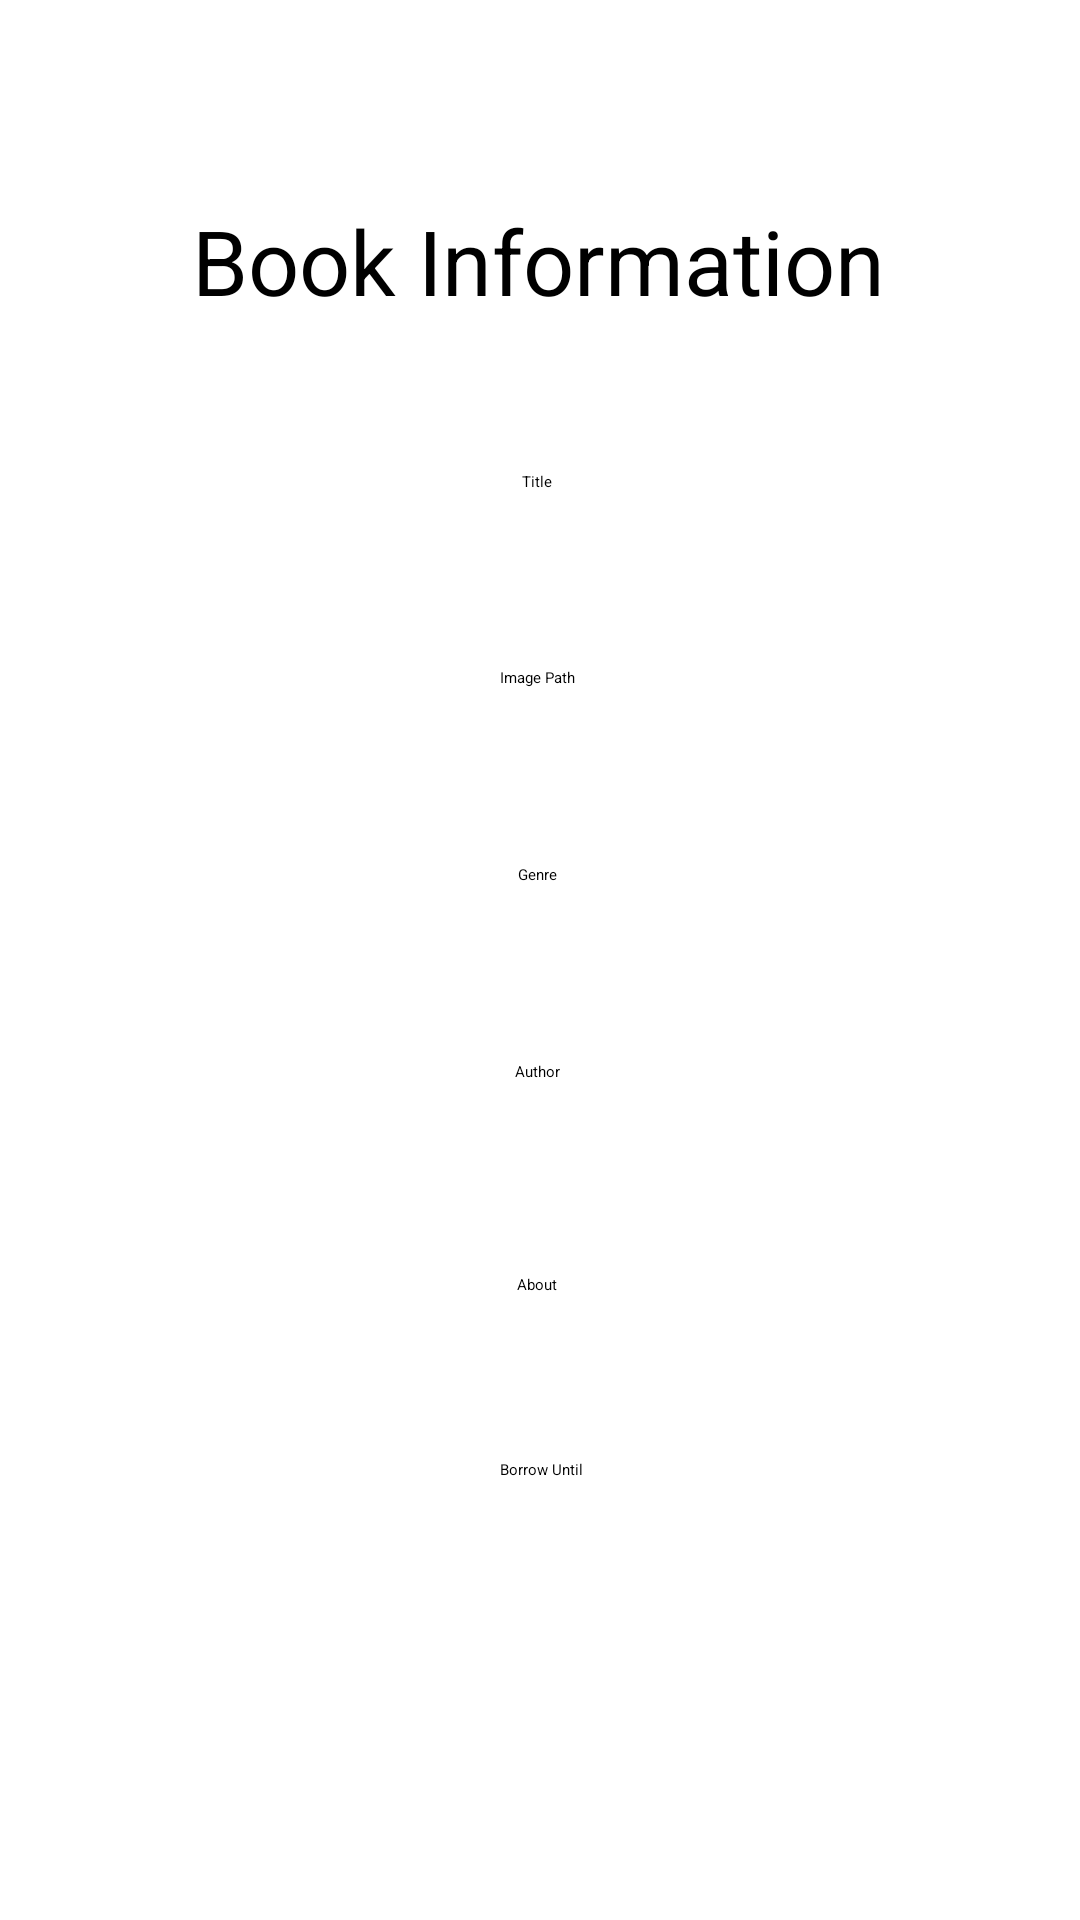

Reconstruct the res/layout file that produces this screen, plus the resources it refers to.
<!-- AndroidManifest.xml: application theme Theme.MyLib -->
<!-- res/layout/activity_add_book.xml -->
<?xml version="1.0" encoding="utf-8"?>
<androidx.constraintlayout.widget.ConstraintLayout
    xmlns:android="http://schemas.android.com/apk/res/android"
    xmlns:tools="http://schemas.android.com/tools"
    xmlns:app="http://schemas.android.com/apk/res-auto"
    android:layout_width="match_parent"
    android:layout_height="match_parent"
    tools:context=".AddBookActivity">

  <TextView
      android:id="@+id/bookInfo"
      android:layout_width="wrap_content"
      android:layout_height="wrap_content"
      android:gravity="center"
      android:text="Book Information"
      android:textSize="30sp"
      app:layout_constraintBottom_toBottomOf="parent"
      app:layout_constraintEnd_toEndOf="parent"
      app:layout_constraintHorizontal_bias="0.497"
      app:layout_constraintStart_toStartOf="parent"
      app:layout_constraintTop_toTopOf="parent"
      app:layout_constraintVertical_bias="0.111" />

  <EditText
      android:id="@+id/bookTitle"
      android:layout_width="wrap_content"
      android:layout_height="wrap_content"
      android:ems="10"
      android:inputType="textPersonName"
      android:minHeight="48dp"
      android:hint="Title"
      android:gravity="center"
      app:layout_constraintBottom_toBottomOf="parent"
      app:layout_constraintEnd_toEndOf="parent"
      app:layout_constraintHorizontal_bias="0.497"
      app:layout_constraintStart_toStartOf="parent"
      app:layout_constraintTop_toTopOf="parent"
      app:layout_constraintVertical_bias="0.231" />


  <EditText
      android:id="@+id/imagePath"
      android:layout_width="wrap_content"
      android:layout_height="wrap_content"
      android:ems="10"
      android:inputType="textPersonName"
      android:minHeight="48dp"
      android:gravity="center"
      android:hint="Image Path"
      app:layout_constraintBottom_toBottomOf="parent"
      app:layout_constraintEnd_toEndOf="parent"
      app:layout_constraintHorizontal_bias="0.497"
      app:layout_constraintStart_toStartOf="parent"
      app:layout_constraintTop_toTopOf="parent"
      app:layout_constraintVertical_bias="0.341" />

  <EditText
      android:id="@+id/genre"
      android:layout_width="wrap_content"
      android:layout_height="wrap_content"
      android:ems="10"
      android:inputType="textPersonName"
      android:minHeight="48dp"
      android:gravity="center"
      android:hint="Genre"
      app:layout_constraintBottom_toBottomOf="parent"
      app:layout_constraintEnd_toEndOf="parent"
      app:layout_constraintHorizontal_bias="0.497"
      app:layout_constraintStart_toStartOf="parent"
      app:layout_constraintTop_toTopOf="parent"
      app:layout_constraintVertical_bias="0.452" />

  <EditText
      android:id="@+id/author"
      android:layout_width="wrap_content"
      android:layout_height="wrap_content"
      android:ems="10"
      android:inputType="textPersonName"
      android:minHeight="48dp"
      android:gravity="center"
      android:hint="Author"
      app:layout_constraintBottom_toBottomOf="parent"
      app:layout_constraintEnd_toEndOf="parent"
      app:layout_constraintHorizontal_bias="0.497"
      app:layout_constraintStart_toStartOf="parent"
      app:layout_constraintTop_toTopOf="parent"
      app:layout_constraintVertical_bias="0.563" />

  <EditText
      android:id="@+id/about"
      android:layout_width="wrap_content"
      android:layout_height="wrap_content"
      android:ems="10"
      android:inputType="textPersonName"
      android:minHeight="48dp"
      android:hint="About"
      android:gravity="center"
      app:layout_constraintBottom_toBottomOf="parent"
      app:layout_constraintEnd_toEndOf="parent"
      app:layout_constraintHorizontal_bias="0.497"
      app:layout_constraintStart_toStartOf="parent"
      app:layout_constraintTop_toTopOf="parent"
      app:layout_constraintVertical_bias="0.683" />

  <EditText
      android:id="@+id/idEdtDate"
      android:layout_width="213dp"
      android:layout_height="45dp"
      android:layout_centerInParent="true"
      android:layout_margin="20dp"
      android:gravity="center"
      android:clickable="false"
      android:cursorVisible="false"
      android:focusable="false"
      android:focusableInTouchMode="false"
      android:hint="Borrow Until"
      app:layout_constraintBottom_toBottomOf="parent"
      app:layout_constraintEnd_toEndOf="parent"
      app:layout_constraintHorizontal_bias="0.505"
      app:layout_constraintStart_toStartOf="parent"
      app:layout_constraintTop_toTopOf="parent"
      app:layout_constraintVertical_bias="0.806" />

</androidx.constraintlayout.widget.ConstraintLayout>
<!-- resources referenced by this layout -->
<resources>

</resources>
